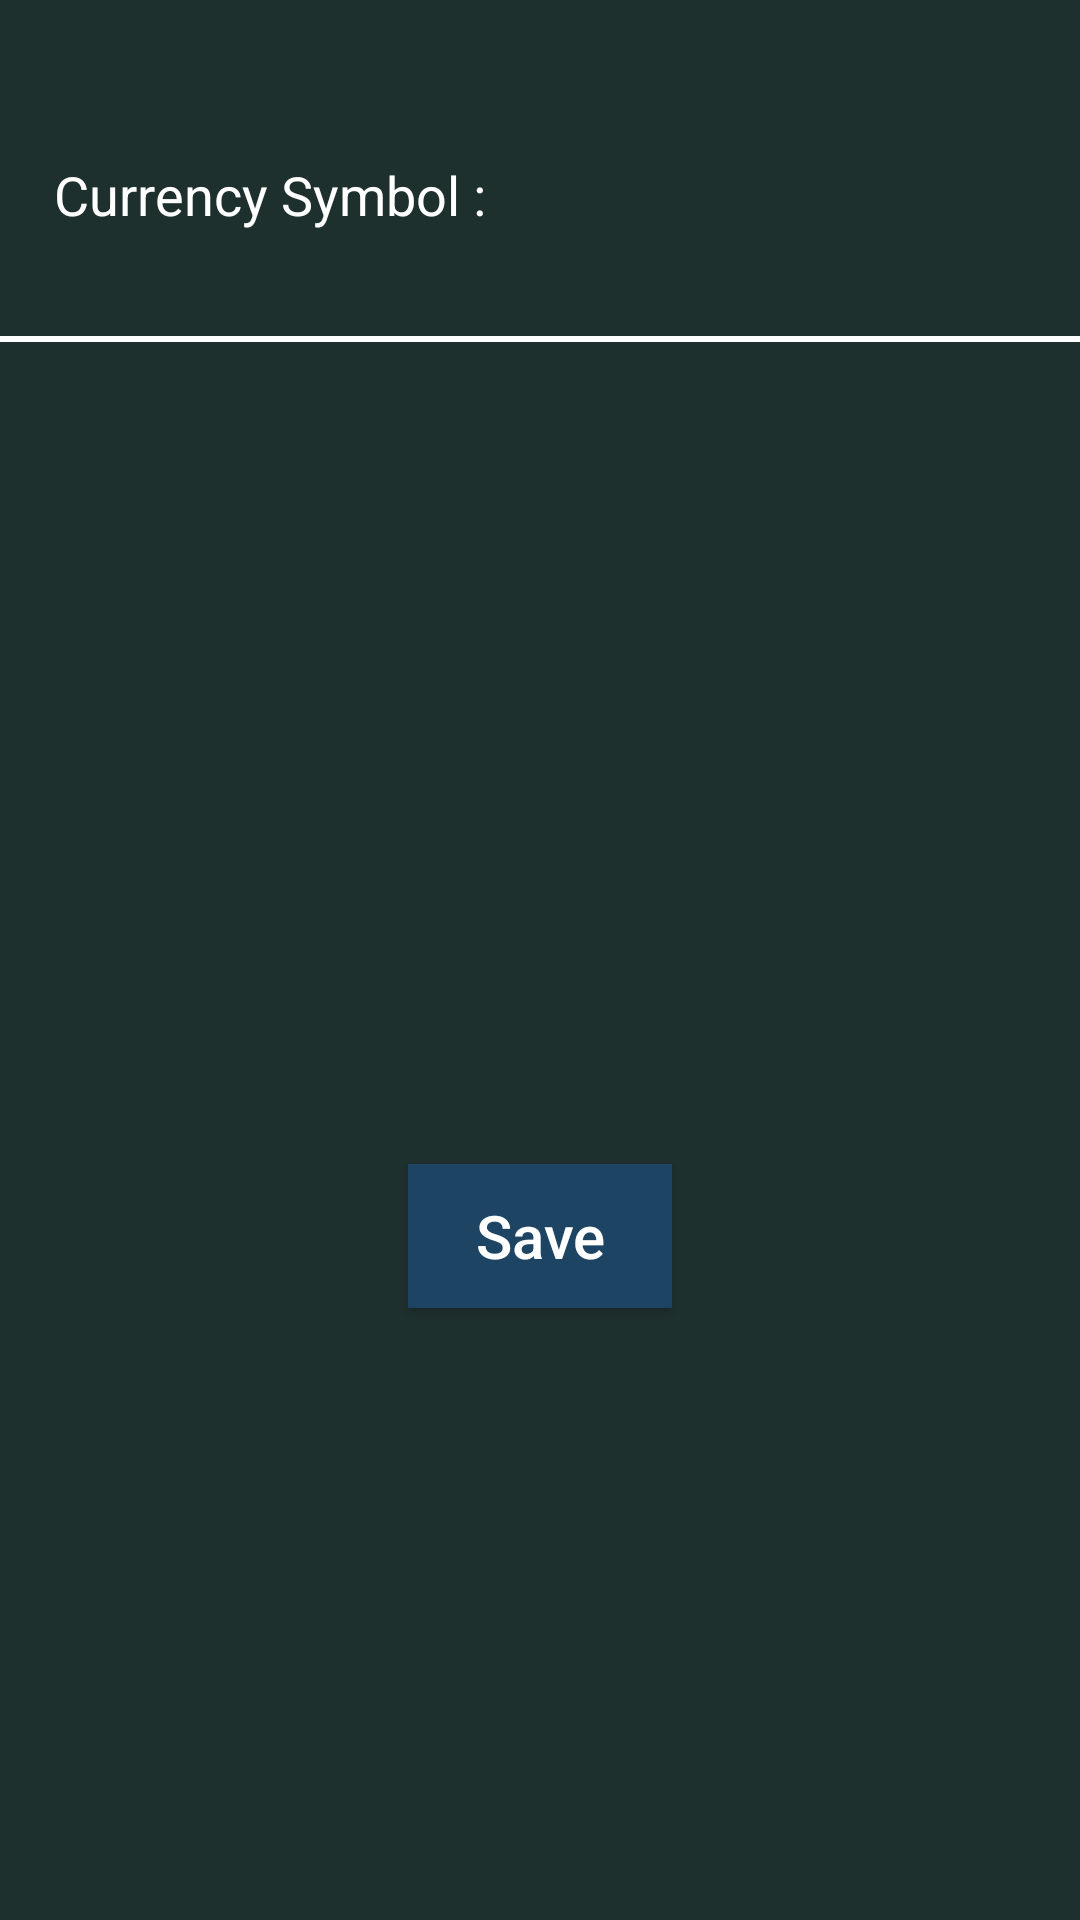

Android layout source for this screen:
<!-- AndroidManifest.xml: application theme AppTheme -->
<!-- res/layout/activity_settings.xml -->
<?xml version="1.0" encoding="utf-8"?>
<androidx.constraintlayout.widget.ConstraintLayout xmlns:android="http://schemas.android.com/apk/res/android"
    xmlns:app="http://schemas.android.com/apk/res-auto"
    xmlns:tools="http://schemas.android.com/tools"
    android:layout_width="match_parent"
    android:layout_height="match_parent"
    android:background="@color/color_background"
    tools:context=".Activity.SettingsActivity">

    <TextView
        android:id="@+id/textView"
        android:layout_width="180dp"
        android:layout_height="58dp"
        android:layout_marginStart="8dp"
        android:layout_marginTop="36dp"
        android:gravity="left|center_vertical"
        android:padding="10sp"
        android:text="Currency Symbol :"
        android:textColor="#FFF"
        android:textSize="18sp"
        app:layout_constraintStart_toStartOf="parent"
        app:layout_constraintTop_toTopOf="parent" />

    <TextView
        android:id="@+id/currency_name_TV"
        android:layout_width="77dp"
        android:layout_height="60dp"
        android:layout_marginStart="11dp"
        android:layout_marginTop="36dp"
        android:layout_marginEnd="76dp"
        android:gravity="center"
        android:padding="10sp"
        android:textSize="25sp"
        app:layout_constraintEnd_toEndOf="parent"
        app:layout_constraintStart_toEndOf="@+id/textView"
        app:layout_constraintTop_toTopOf="parent" />

    <Button
        android:id="@+id/arrow_button_set_currency"
        android:layout_width="57dp"
        android:layout_height="34dp"
        android:layout_marginStart="7dp"
        android:layout_marginTop="52dp"
        android:layout_marginEnd="8dp"
        android:background="@drawable/ic_arrow_forward_black_24dp"
        app:layout_constraintEnd_toEndOf="parent"
        app:layout_constraintHorizontal_bias="0.428"
        app:layout_constraintStart_toEndOf="@+id/currency_name_TV"
        app:layout_constraintTop_toTopOf="parent" />

    <LinearLayout
        android:layout_width="match_parent"
        android:layout_height="2dp"
        android:layout_marginTop="18dp"
        android:background="#FFF"
        android:orientation="vertical"
        app:layout_constraintEnd_toEndOf="parent"
        app:layout_constraintStart_toStartOf="parent"
        app:layout_constraintTop_toBottomOf="@+id/textView" />

    <Button
        android:id="@+id/save_btn_ID"
        android:layout_width="wrap_content"
        android:layout_height="wrap_content"
        android:layout_marginStart="136dp"
        android:layout_marginEnd="136dp"
        android:layout_marginBottom="204dp"
        android:background="#1D4462"
        android:text="@string/save_btn"
        android:textAllCaps="false"
        android:textColor="#FFF"
        android:textSize="20sp"
        app:layout_constraintBottom_toBottomOf="parent"
        app:layout_constraintEnd_toEndOf="parent"
        app:layout_constraintStart_toStartOf="parent" />

</androidx.constraintlayout.widget.ConstraintLayout>
<!-- resources referenced by this layout -->
<resources>
  <color name="color_background">#1E302E</color>
  <string name="save_btn">Save</string>
  <style name="AppTheme" parent="Theme.AppCompat.Light.DarkActionBar">
          
  
          <item name="colorPrimary">@color/colorPrimary</item>
          <item name="colorPrimaryDark">@color/colorPrimaryDark</item>
          <item name="colorAccent">@color/colorAccent</item>
          //call animation
          <item name="android:windowAnimationStyle">@style/CustomActivityAnimation</item>
      </style>
  
  
      //For animation
  <color name="colorPrimary">#1e302e</color>
  <color name="colorPrimaryDark">#1F4562</color>
  <color name="colorAccent">#D81B60</color>
  <style name="CustomActivityAnimation" parent="@android:style/Animation.Activity">
  
          <item name="android:activityOpenEnterAnimation">@anim/slide_in_right</item>
          <item name="android:activityOpenExitAnimation">@anim/slide_out_left</item>
          <item name="android:activityCloseEnterAnimation">@anim/slide_in_left</item>
          <item name="android:activityCloseExitAnimation">@anim/slide_out_right</item>
  
      </style>
</resources>
